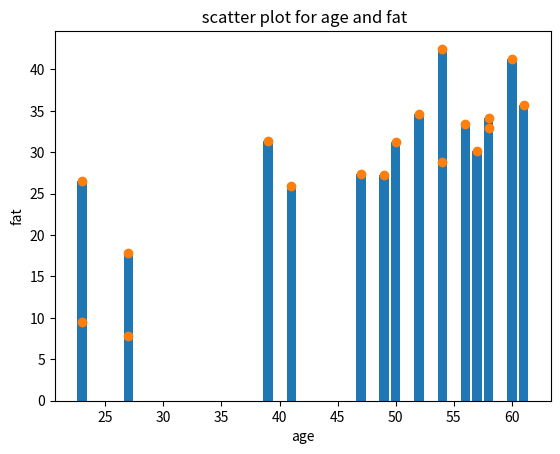
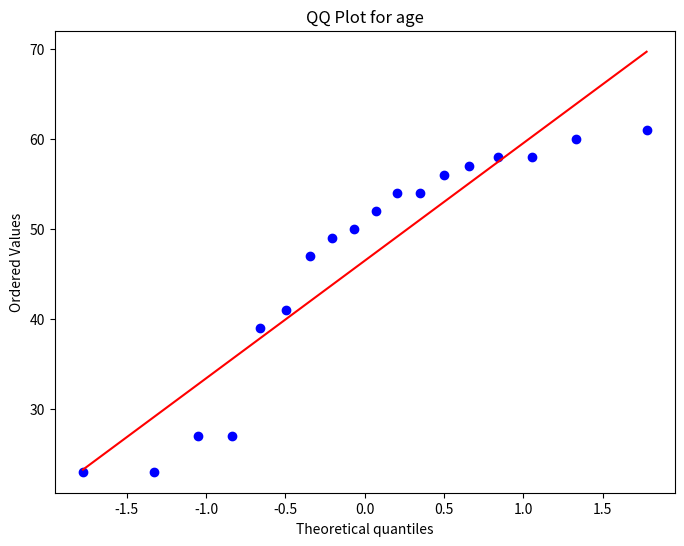
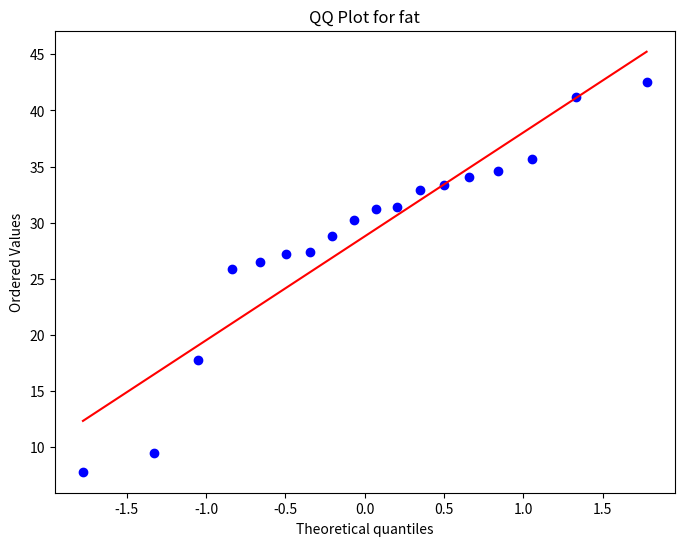

These charts were generated, in order, by the following Python code:
import numpy as np
import matplotlib.pyplot as plt
import scipy.stats as stats
import pylab as py

age=np.array([23,23,27,27,39,41,47,49,50,52,54,54,56,57,58,58,60,61])
fat=np.array([9.5,26.5,7.8,17.8,31.4,25.9,27.4,27.2,31.2,34.6,42.5,28.8,33.4,30.2,34.1,32.9,41.2,35.7])

print(" the mean of age is:",age.mean())
print("the standard of age is:",age.std())

print(" the mean of fat is:",fat.mean())
print("the standard of fat is:",fat.std())


plt.bar(age,fat)
plt.xlabel('age')
plt.ylabel('fat')
plt.title(' box plot for age and fat')

plt.scatter(age,fat)
plt.xlabel('age')
plt.ylabel('fat')
plt.title(' scatter plot for age and fat')


plt.figure(figsize=(8, 6))
stats.probplot(age, dist="norm", plot=plt)
plt.title('QQ Plot for age')

plt.figure(figsize=(8, 6))
stats.probplot(fat, dist="norm", plot=plt)
plt.title('QQ Plot for fat')
plt.show()

